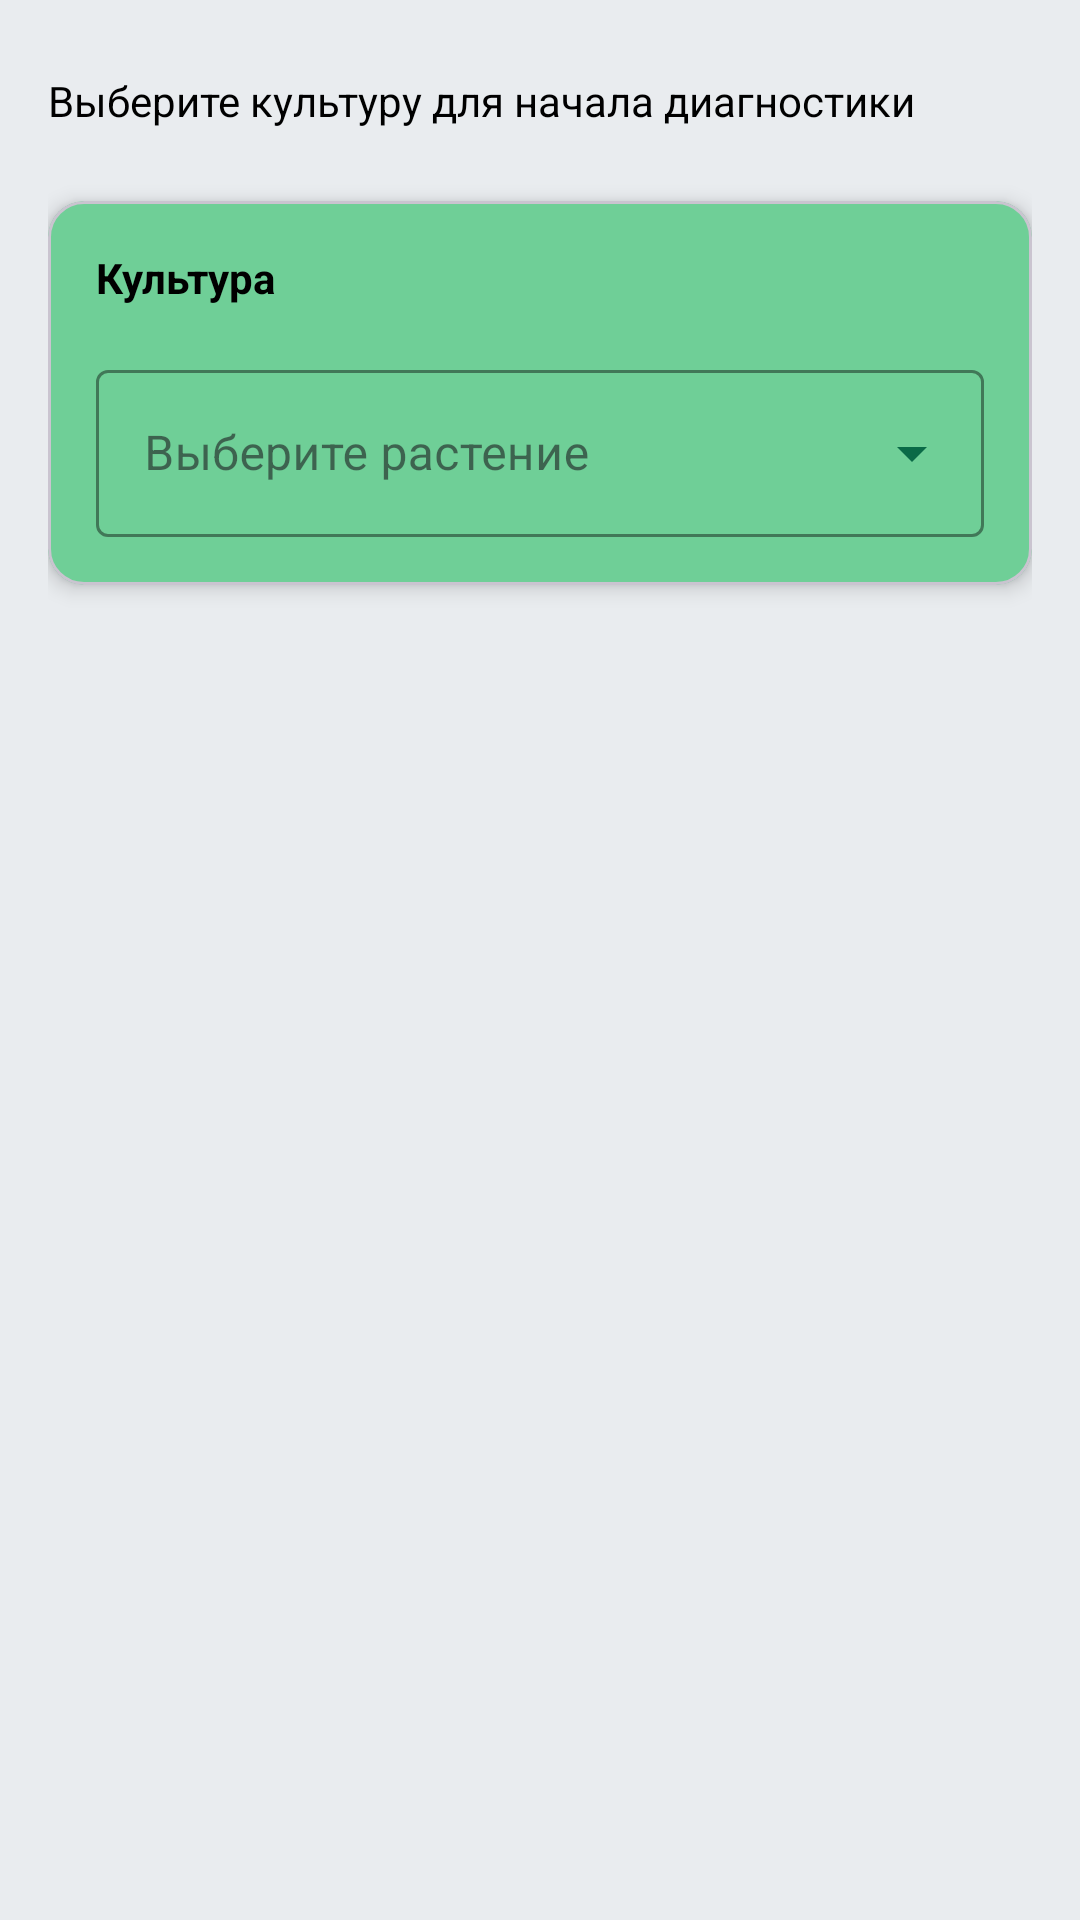

Write the Android layout XML for this screen, with the resource values it uses.
<!-- AndroidManifest.xml: application theme Theme.LeafCure -->
<!-- res/layout/fragment_diagnostics.xml -->
<?xml version="1.0" encoding="utf-8"?>
<LinearLayout xmlns:android="http://schemas.android.com/apk/res/android"
    xmlns:app="http://schemas.android.com/apk/res-auto"
    xmlns:tools="http://schemas.android.com/tools"
    android:layout_width="match_parent"
    android:layout_height="match_parent"
    android:padding="16dp"
    android:background="@color/almost_white"
    android:orientation="vertical">

    <TextView
        android:id="@+id/choose"
        android:layout_width="wrap_content"
        android:layout_height="wrap_content"
        android:text="@string/choose_crop_for_diagnostics_start"
        android:textSize="14sp"
        android:textColor="@color/black"
        android:layout_marginTop="8dp"/>

    <com.google.android.material.card.MaterialCardView
        android:id="@+id/card_plant_selection"
        android:layout_width="match_parent"
        android:layout_height="wrap_content"
        app:cardCornerRadius="12dp"
        app:cardElevation="4dp"
        android:layout_marginTop="24dp"
        android:backgroundTint="@color/cyan">

        <LinearLayout
            android:layout_width="match_parent"
            android:layout_height="wrap_content"
            android:orientation="vertical"
            android:padding="16dp">

            <TextView
                android:layout_width="wrap_content"
                android:layout_height="wrap_content"
                android:text="@string/crop"
                android:textStyle="bold"
                android:textColor="@color/black"
                android:layout_marginBottom="@dimen/vertical_margin"
                app:boxBackgroundColor="@color/cyan"/>

            <com.google.android.material.textfield.TextInputLayout
                android:id="@+id/plant_input_layout"
                style="@style/CustomSpinner"
                android:layout_width="match_parent"
                android:layout_height="wrap_content"
                android:hint="@string/choose_plant"
                app:hintTextColor="@color/dark_green"
                app:boxStrokeColor="@color/dark_green"
                app:endIconTint="@color/dark_green"
                app:boxBackgroundColor="@color/cyan">

                <AutoCompleteTextView
                    android:id="@+id/plant_auto_complete"
                    android:layout_width="match_parent"
                    android:layout_height="wrap_content"
                    android:inputType="none"
                    android:textColor="@color/black"
                    android:textColorHint="@color/black"
                    android:saveEnabled="false"
                    tools:ignore="LabelFor"/>

            </com.google.android.material.textfield.TextInputLayout>

        </LinearLayout>

    </com.google.android.material.card.MaterialCardView>

    <LinearLayout
        android:id="@+id/layout_actions"
        android:layout_width="match_parent"
        android:layout_height="wrap_content"
        android:orientation="horizontal"
        android:gravity="center"
        android:visibility="gone">

        <com.google.android.material.button.MaterialButton
            android:id="@+id/camera"
            android:text="@string/camera"
            style="@style/button_blank_style"
            android:layout_weight="1"
            android:padding="@dimen/item_margin"
            app:icon="@drawable/camera"/>

        <com.google.android.material.button.MaterialButton
            android:id="@+id/gallery"
            android:text="@string/gallery"
            style="@style/button_blank_style"
            android:layout_weight="1"
            android:padding="@dimen/item_margin"
            app:icon="@drawable/gallery"/>
    </LinearLayout>

    <ImageView
        android:id="@+id/image"
        android:layout_width="match_parent"
        android:layout_height="0dp"
        android:layout_weight="1"
        android:layout_margin="@dimen/recycler_view_margin"
        android:contentDescription="@string/image_description"
        android:visibility="gone"/>

    <com.google.android.material.button.MaterialButton
        android:id="@+id/start"
        android:text="@string/start"
        android:layout_height="wrap_content"
        android:layout_width="wrap_content"
        android:layout_gravity="center_horizontal"
        android:paddingHorizontal="@dimen/table_row_edge_margin"
        android:paddingVertical="@dimen/base_margin"
        style="@style/button_fill_style"
        android:visibility="gone"/>

</LinearLayout>
<!-- resources referenced by this layout -->
<resources>
  <color name="almost_white">#E9ECEF</color>
  <color name="black">#FF000000</color>
  <color name="cyan">#6FCF97</color>
  <color name="dark_green">#0A6A47</color>
  <dimen name="base_margin">10dp</dimen>
  <dimen name="item_margin">8dp</dimen>
  <dimen name="recycler_view_margin">5dp</dimen>
  <dimen name="table_row_edge_margin">25dp</dimen>
  <dimen name="vertical_margin">16dp</dimen>
  <!-- drawable camera (drawable) -->
  <vector xmlns:android="http://schemas.android.com/apk/res/android"
      android:width="48dp"
      android:height="48dp"
      android:viewportWidth="960"
      android:viewportHeight="960">
    <path
        android:pathData="M440,523ZM100,840q-24,0 -42,-18t-18,-42v-513q0,-23 18,-41.5t42,-18.5h147l73,-87h274v60L348,180l-73,87L100,267v513h680v-414h60v414q0,24 -18.5,42T780,840L100,840ZM780,266v-86h-86v-60h86v-87h60v87h87v60h-87v86h-60ZM439.5,693q72.5,0 121.5,-49t49,-121.5q0,-72.5 -49,-121T439.5,353q-72.5,0 -121,48.5t-48.5,121q0,72.5 48.5,121.5t121,49ZM439.5,633q-47.5,0 -78.5,-31.5t-31,-79q0,-47.5 31,-78.5t78.5,-31q47.5,0 79,31t31.5,78.5q0,47.5 -31.5,79t-79,31.5Z"
        android:fillColor="#e3e3e3"/>
  </vector>
  <!-- drawable gallery (drawable) -->
  <vector xmlns:android="http://schemas.android.com/apk/res/android"
      android:width="48dp"
      android:height="48dp"
      android:viewportWidth="960"
      android:viewportHeight="960">
    <path
        android:pathData="M480,480ZM180,840q-24,0 -42,-18t-18,-42v-600q0,-24 18,-42t42,-18h365v60L180,180v600h600v-365h60v365q0,24 -18,42t-42,18L180,840ZM240,678h480L576,486 449,653l-94,-124 -115,149ZM693,355v-87h-88v-60h88v-88h60v88h87v60h-87v87h-60Z"
        android:fillColor="#e3e3e3"/>
  </vector>
  <string name="camera">Камера</string>
  <string name="choose_crop_for_diagnostics_start">Выберите культуру для начала диагностики</string>
  <string name="choose_plant">Выберите растение</string>
  <string name="crop">Культура</string>
  <string name="gallery">Галерея</string>
  <string name="image_description">Изображение</string>
  <string name="start">Начать</string>
  <style name="CustomSpinner" parent="Widget.MaterialComponents.TextInputLayout.OutlinedBox.ExposedDropdownMenu">
  
      </style>
  <style name="button_fill_style" parent="button_blank_style">
          <item name="android:layout_width">150dp</item>
          <item name="android:layout_height">50dp</item>
          <item name="android:layout_marginBottom">@dimen/recycler_view_margin</item>
  
          <item name="backgroundTint">@color/light_green</item>
          <item name="strokeColor">@color/black</item>
          <item name="strokeWidth">1dp</item>
          <item name="android:textSize">18sp</item>
          <item name="cornerRadius">20dp</item>
  
          <item name="android:textColor">@color/close_black</item>
      </style>
  <style name="Theme.LeafCure" parent="Theme.Material3.DayNight.NoActionBar">
          <item name="colorPrimaryDark">#FF808080</item>
      </style>
  <dimen name="horizontal_margin">16dp</dimen>
  <color name="white">#FFFFFF</color>
  <color name="light_blue">#40B6FF</color>
  <color name="close_black">#141A25</color>
  <color name="light_green">#5BD75E</color>
</resources>
